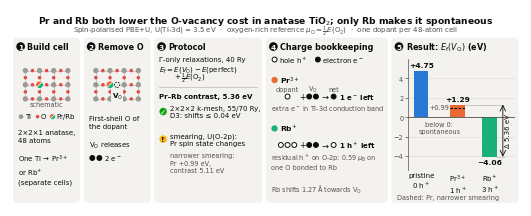

Reproduce this figure in Python.
"""Graphical abstract, v5 (19 Oct 2026 manuscript). Drawn from the numbers below; no generated imagery.

Every value is taken from the 19 Oct manuscript: Table 2 (E_f), Section 3.3 / Table S11 (narrower
smearing), Section 3.7 (contrast tests), Table 1 (charge bookkeeping), Sections 3.1 and 3.6 (Rb hole).
Size: 13 x 5 cm (Elsevier graphical abstract), vector PDF/SVG plus 600 dpi PNG/TIFF.
"""
import matplotlib; matplotlib.use("Agg")
import matplotlib.pyplot as plt
from matplotlib.patches import Circle, Wedge, FancyBboxPatch, FancyArrowPatch

# --- data: total energies in Ry, E_f = E(V_O) - E(perfect) + 1/2 E(O2) -------------------------
RY = 13.605693122994
HALF_O2 = -41.51621
TOT = {"pristine": (-4275.01597, -4233.15036),        # Table 2 (perfect, V_O), Gamma, 0.01 Ry smearing
       "Pr": (-4576.71224, -4535.10106),
       "Rb": (-4330.38890, -4289.17135)}
TOT_NARROW = {"Pr": (-4576.70615, -4535.11739),       # Table S11, 0.002 Ry, Pr cells relaxed (magnetic)
              "Rb": (-4330.38382, -4289.17087)}       # Table S11, 0.002 Ry, production geometries
ef = lambda p, v: (v - p + HALF_O2) * RY
EF = {k: ef(*TOT[k]) for k in TOT}
EF_PR_NARROW = ef(*TOT_NARROW["Pr"])
CONTRAST = EF["Pr"] - EF["Rb"]
CONTRAST_NARROW = EF_PR_NARROW - ef(*TOT_NARROW["Rb"])
TEST_MAX = 0.04                                       # Section 3.7: k-mesh +0.04, cut-off <= 0.03, D3 0.005
HOLES = {"pristine": 0, "Pr": 1, "Rb": 3}             # formal holes per cell (Table 1)
# the rounded values printed in the manuscript
assert [f"{EF[k]:+.2f}" for k in TOT] == ["+4.75", "+1.29", "-4.06"]
assert (f"{CONTRAST:.2f}", f"{EF_PR_NARROW:+.2f}", f"{CONTRAST_NARROW:.2f}") == ("5.36", "+0.99", "5.11")

# --- style (validated categorical slots 1-3, as in Figure 2; status colours only with an icon) -
S1, S2, S3 = "#2a78d6", "#eb6834", "#1baf7a"
INK, INK2, GRID, PANEL = "#0b0b0b", "#52514e", "#b9b8b2", "#f3f2ee"
GOOD, WARN = "#0ca30c", "#fab219"
TI, OX = "#9b9a94", "#e34948"
plt.rcParams.update({"font.family": "DejaVu Sans", "mathtext.fontset": "dejavusans",
                     "pdf.fonttype": 42, "svg.fonttype": "path", "axes.linewidth": 0.5})
MINUS = lambda s: s.replace("-", "−")

W, H = 13.0, 5.0                                       # cm; one data unit of the overlay = 1 cm
fig = plt.figure(figsize=(W / 2.54, H / 2.54))
ov = fig.add_axes([0, 0, 1, 1]); ov.set_xlim(0, W); ov.set_ylim(0, H); ov.axis("off")

FH, FB, FN = 5.8, 5.0, 4.7                              # header, body, note sizes (pt)

def T(x, y, s, size=FB, color=INK, **kw):
    return ov.text(x, y, s, fontsize=size, color=color, **kw)

def hole(x, y, r=0.062):
    ov.add_patch(Circle((x, y), r, fc="white", ec=INK, lw=0.7, zorder=5))

def electron(x, y, r=0.062):
    ov.add_patch(Circle((x, y), r, fc=INK, ec=INK, lw=0.7, zorder=5))

def dopant(x, y, r=0.095):                             # half Pr colour, half Rb colour: "Pr or Rb"
    ov.add_patch(Wedge((x, y), r, 45, 225, fc=S2, ec="white", lw=0.4, zorder=4))
    ov.add_patch(Wedge((x, y), r, 225, 405, fc=S3, ec="white", lw=0.4, zorder=4))

def lattice(cx, cy, nx=4, ny=3, a=0.36, dop=(1, 1), vac=False):
    """Schematic Ti-O net (not the anatase geometry): Ti at nodes, O on the bonds."""
    xs = [cx + (i - (nx - 1) / 2) * a for i in range(nx)]
    ys = [cy + (j - (ny - 1) / 2) * a for j in range(ny)]
    for y in ys: ov.plot([xs[0], xs[-1]], [y, y], color=GRID, lw=0.5, zorder=1)
    for x in xs: ov.plot([x, x], [ys[0], ys[-1]], color=GRID, lw=0.5, zorder=1)
    vx, vy = xs[dop[0]] + a / 2, ys[dop[1]]           # first-shell O of the dopant
    for i, x in enumerate(xs):
        for j, y in enumerate(ys):
            if i < nx - 1 and not (vac and (i, j) == dop):
                ov.add_patch(Circle((x + a / 2, y), 0.045, fc=OX, ec="none", zorder=2))
            if j < ny - 1:
                ov.add_patch(Circle((x, y + a / 2), 0.045, fc=OX, ec="none", zorder=2))
            if (i, j) == dop: dopant(x, y)
            else: ov.add_patch(Circle((x, y), 0.068, fc=TI, ec="none", zorder=3))
    if vac:
        ov.add_patch(Circle((vx, vy), 0.068, fc=PANEL, ec=INK, lw=0.6, ls=(0, (2, 1.5)), zorder=4))
    return xs, ys, (vx, vy)

def panel(x0, x1, n, title):
    ov.add_patch(FancyBboxPatch((x0, 0.08), x1 - x0, 4.20, boxstyle="round,pad=0,rounding_size=0.12",
                                fc=PANEL, ec="none", zorder=0))
    ov.add_patch(Circle((x0 + 0.19, 4.05), 0.11, fc=INK, ec="none", zorder=2))
    T(x0 + 0.19, 4.045, str(n), 5.4, "white", ha="center", va="center", fontweight="bold", zorder=3)
    T(x0 + 0.36, 4.05, title, FH, ha="left", va="center", fontweight="bold")

def status(x, y, ok):
    ov.add_patch(Circle((x, y), 0.095, fc=GOOD if ok else WARN, ec="none", zorder=3))
    T(x, y - 0.005, "✓" if ok else "!", 5.4, "white" if ok else INK, ha="center", va="center",
      fontweight="bold", zorder=4)

# --- title: the one central finding ---------------------------------------------------------------
T(W / 2, 4.71, "Pr and Rb both lower the O-vacancy cost in anatase TiO$_2$; only Rb makes it spontaneous",
  6.6, ha="center", va="center", fontweight="bold")
T(W / 2, 4.45, "Spin-polarised PBE+U, U(Ti-3d) = 3.5 eV  ·  oxygen-rich reference "
  "$\\mu_\\mathrm{O} = \\frac{1}{2}E(\\mathrm{O_2})$  ·  one dopant per 48-atom cell", 5.0, INK2,
  ha="center", va="center")

# panel x-ranges (cm)
P = [(0.08, 1.78), (1.87, 3.57), (3.66, 6.41), (6.50, 9.60), (9.69, 12.92)]

# 1 Build cell -------------------------------------------------------------------------------------
x0, x1 = P[0]; panel(x0, x1, 1, "Build cell")
lattice((x0 + x1) / 2, 3.08)
T((x0 + x1) / 2, 2.58, "schematic", FN, INK2, ha="center", va="center")
ly = 2.27
ov.add_patch(Circle((x0 + 0.20, ly), 0.06, fc=TI, ec="none")); T(x0 + 0.31, ly, "Ti", FB, va="center")
ov.add_patch(Circle((x0 + 0.62, ly), 0.045, fc=OX, ec="none")); T(x0 + 0.71, ly, "O", FB, va="center")
dopant(x0 + 1.00, ly, 0.075); T(x0 + 1.10, ly, "Pr/Rb", FB, va="center")
T(x0 + 0.13, 1.95, "2×2×1 anatase,\n48 atoms\n\nOne Ti → Pr$^{3+}$\nor Rb$^{+}$\n(separate cells)",
  FB, va="top", linespacing=1.3)

# 2 Remove one O -----------------------------------------------------------------------------------
x0, x1 = P[1]; panel(x0, x1, 2, "Remove O")
xs, ys, (vx, vy) = lattice((x0 + x1) / 2, 3.08, vac=True)
T(vx, vy - 0.15, "V$_\\mathrm{O}$", FB, ha="center", va="top", fontweight="bold",
  bbox=dict(fc=PANEL, ec="none", pad=0.2))
T(x0 + 0.13, 2.30, "First-shell O of\nthe dopant", FB, va="top", linespacing=1.3)
T(x0 + 0.13, 1.55, "V$_\\mathrm{O}$ releases", FB, va="center")
electron(x0 + 0.22, 1.22); electron(x0 + 0.40, 1.22)
T(x0 + 0.52, 1.22, "2 e$^-$", FB, va="center")

# 3 Protocol and tests -----------------------------------------------------------------------------
x0, x1 = P[2]; panel(x0, x1, 3, "Protocol")
for k, s in enumerate(["Γ-only relaxations, 40 Ry",
                       "$E_\\mathrm{f} = E(V_\\mathrm{O}) - E(\\mathrm{perfect})$",
                       "$\\quad\\quad + \\frac{1}{2}E(\\mathrm{O_2})$"]):
    T(x0 + 0.13, 3.72 - 0.24 * k, s, FB, va="center")
ov.plot([x0 + 0.13, x1 - 0.13], [3.02, 3.02], color=GRID, lw=0.5)
T(x0 + 0.13, 2.80, f"Pr–Rb contrast, {CONTRAST:.2f} eV", FB, va="center", fontweight="bold")
status(x0 + 0.23, 2.40, True)
T(x0 + 0.40, 2.40, f"2×2×2 k-mesh, 55/70 Ry,\nD3: shifts ≤ {TEST_MAX:.2f} eV", FB, va="center", linespacing=1.25)
status(x0 + 0.23, 1.70, False)
T(x0 + 0.40, 1.70, "smearing, U(O-2p):\nPr spin state changes", FB, va="center", linespacing=1.25)
T(x0 + 0.40, 1.10, MINUS(f"narrower smearing:\nPr {EF_PR_NARROW:+.2f} eV,\ncontrast {CONTRAST_NARROW:.2f} eV"),
  FN, INK2, va="center", linespacing=1.25)

# 4 Charge bookkeeping -----------------------------------------------------------------------------
x0, x1 = P[3]; panel(x0, x1, 4, "Charge bookkeeping")
hole(x0 + 0.22, 3.72); T(x0 + 0.33, 3.72, "hole h$^+$", FB, va="center")
electron(x0 + 1.32, 3.72); T(x0 + 1.43, 3.72, "electron e$^-$", FB, va="center")
DX = 0.17
CD, CP, CE, CA, CR = 0.55, 0.92, 1.10, 1.50, 1.72      # columns (cm from panel edge): dopant, +, V_O, ->, net

def row(y, label, colour, n_h, result_is_hole, result, note, heads=False):
    ov.add_patch(Circle((x0 + 0.22, y + 0.42), 0.08, fc=colour, ec="none"))
    T(x0 + 0.36, y + 0.42, label, 5.4, va="center", fontweight="bold")
    for k in range(n_h): hole(x0 + CD + (k - (n_h - 1) / 2) * DX, y)
    T(x0 + CP, y, "+", 5.6, ha="center", va="center")
    electron(x0 + CE, y); electron(x0 + CE + DX, y)
    T(x0 + CA, y, "\u2192", 6, ha="center", va="center")
    (hole if result_is_hole else electron)(x0 + CR, y)
    T(x0 + CR + 0.13, y, result, FB, va="center", fontweight="bold")
    if heads:
        for xx, s in [(CD, "dopant"), (CE + DX / 2, "V$_\\mathrm{O}$"), (CR, "net")]:
            T(x0 + xx, y + 0.19, s, FN, INK2, ha="center", va="center")
    T(x0 + 0.13, y - 0.17, note, FN, INK2, va="top", linespacing=1.25)

row(2.78, "Pr$^{3+}$", S2, HOLES["Pr"], False, "1 e$^-$ left",
    "extra e$^-$ in Ti-3d conduction band", heads=True)
row(1.55, "Rb$^{+}$", S3, HOLES["Rb"], True, "1 h$^+$ left",
    "residual h$^+$ on O-2p: 0.59 $\\mu_\\mathrm{B}$ on\none O bonded to Rb")
T(x0 + 0.13, 0.42, "Rb shifts 1.27 Å towards V$_\\mathrm{O}$", FN, INK2, va="center")

# 5 Result -----------------------------------------------------------------------------------------
x0, x1 = P[4]; panel(x0, x1, 5, "Result: $E_\\mathrm{f}(V_\\mathrm{O})$ (eV)")
ax = fig.add_axes([(x0 + 0.42) / W, 0.92 / H, 2.72 / W, 2.82 / H])
keys = ["pristine", "Pr", "Rb"]; vals = [EF[k] for k in keys]; X = [0, 1.25, 2.35]; BW = 0.5
ax.bar(X, vals, width=BW, color=[S1, S2, S3], zorder=3)
ax.set_facecolor("none")
ax.axhline(0, color=INK2, lw=0.6, zorder=4)
ax.set_xlim(-0.45, 3.22); ax.set_ylim(-5.4, 6.0)
ax.set_yticks([-4, -2, 0, 2, 4]); ax.set_yticklabels([MINUS(f"{t:d}") for t in [-4, -2, 0, 2, 4]])
ax.tick_params(axis="y", labelsize=FN, length=2, width=0.5, colors=INK2, pad=1.5)
ax.yaxis.grid(True, color="#d9d8d4", lw=0.4, zorder=0)
ax.set_xticks(X)
ax.set_xticklabels([f"{n}\n{HOLES[k]} h$^+$" for n, k in zip(["pristine", "Pr$^{3+}$", "Rb$^{+}$"], keys)],
                   fontsize=FB, color=INK, linespacing=1.15)
ax.tick_params(axis="x", length=0, pad=2)
for s in ["top", "right", "bottom"]: ax.spines[s].set_visible(False)
ax.spines["left"].set_color(INK2)
for x, v in zip(X, vals):
    ax.text(x, v + (0.25 if v > 0 else -0.25), MINUS(f"{v:+.2f}"), ha="center",
            va="bottom" if v > 0 else "top", fontsize=5.4, fontweight="bold", color=INK, zorder=5)
ax.plot([X[1] - BW / 2, X[1] + BW / 2], [EF_PR_NARROW] * 2, color=INK, lw=0.8, ls=(0, (2.2, 1.4)), zorder=5)
ax.text(X[1] - BW / 2 - 0.04, EF_PR_NARROW, MINUS(f"{EF_PR_NARROW:+.2f}"), fontsize=FN, color=INK2,
        va="center", ha="right")
XA = 2.80
ax.annotate("", xy=(XA, EF["Rb"]), xytext=(XA, EF["Pr"]),
            arrowprops=dict(arrowstyle="<->", color=INK, lw=0.6, shrinkA=0, shrinkB=0))
for y0, xa in [(EF["Pr"], X[1] + BW / 2), (EF["Rb"], X[2] + BW / 2)]:
    ax.plot([xa, XA + 0.05], [y0, y0], color=INK2, lw=0.4, ls=(0, (1, 1)), zorder=2)
ax.text(XA + 0.09, (EF["Pr"] + EF["Rb"]) / 2, f"Δ {CONTRAST:.2f} eV", rotation=90, fontsize=FB,
        color=INK, ha="left", va="center")
ax.text(0.62, -0.45, "below 0:\nspontaneous", fontsize=FN, color=INK2, ha="center", va="top", linespacing=1.15)
T(x0 + 0.13, 0.22, "Dashed: Pr, narrower smearing", FN, INK2, va="center")

for ext, kw in [("pdf", {}), ("svg", {}), ("png", {"dpi": 600}), ("tiff", {"dpi": 600, "pil_kwargs": {"compression": "tiff_lzw"}})]:
    fig.savefig(f"Graphical_Abstract_v5.{ext}", **kw)
print("Graphical_Abstract_v5.{pdf,svg,png,tiff} written")
